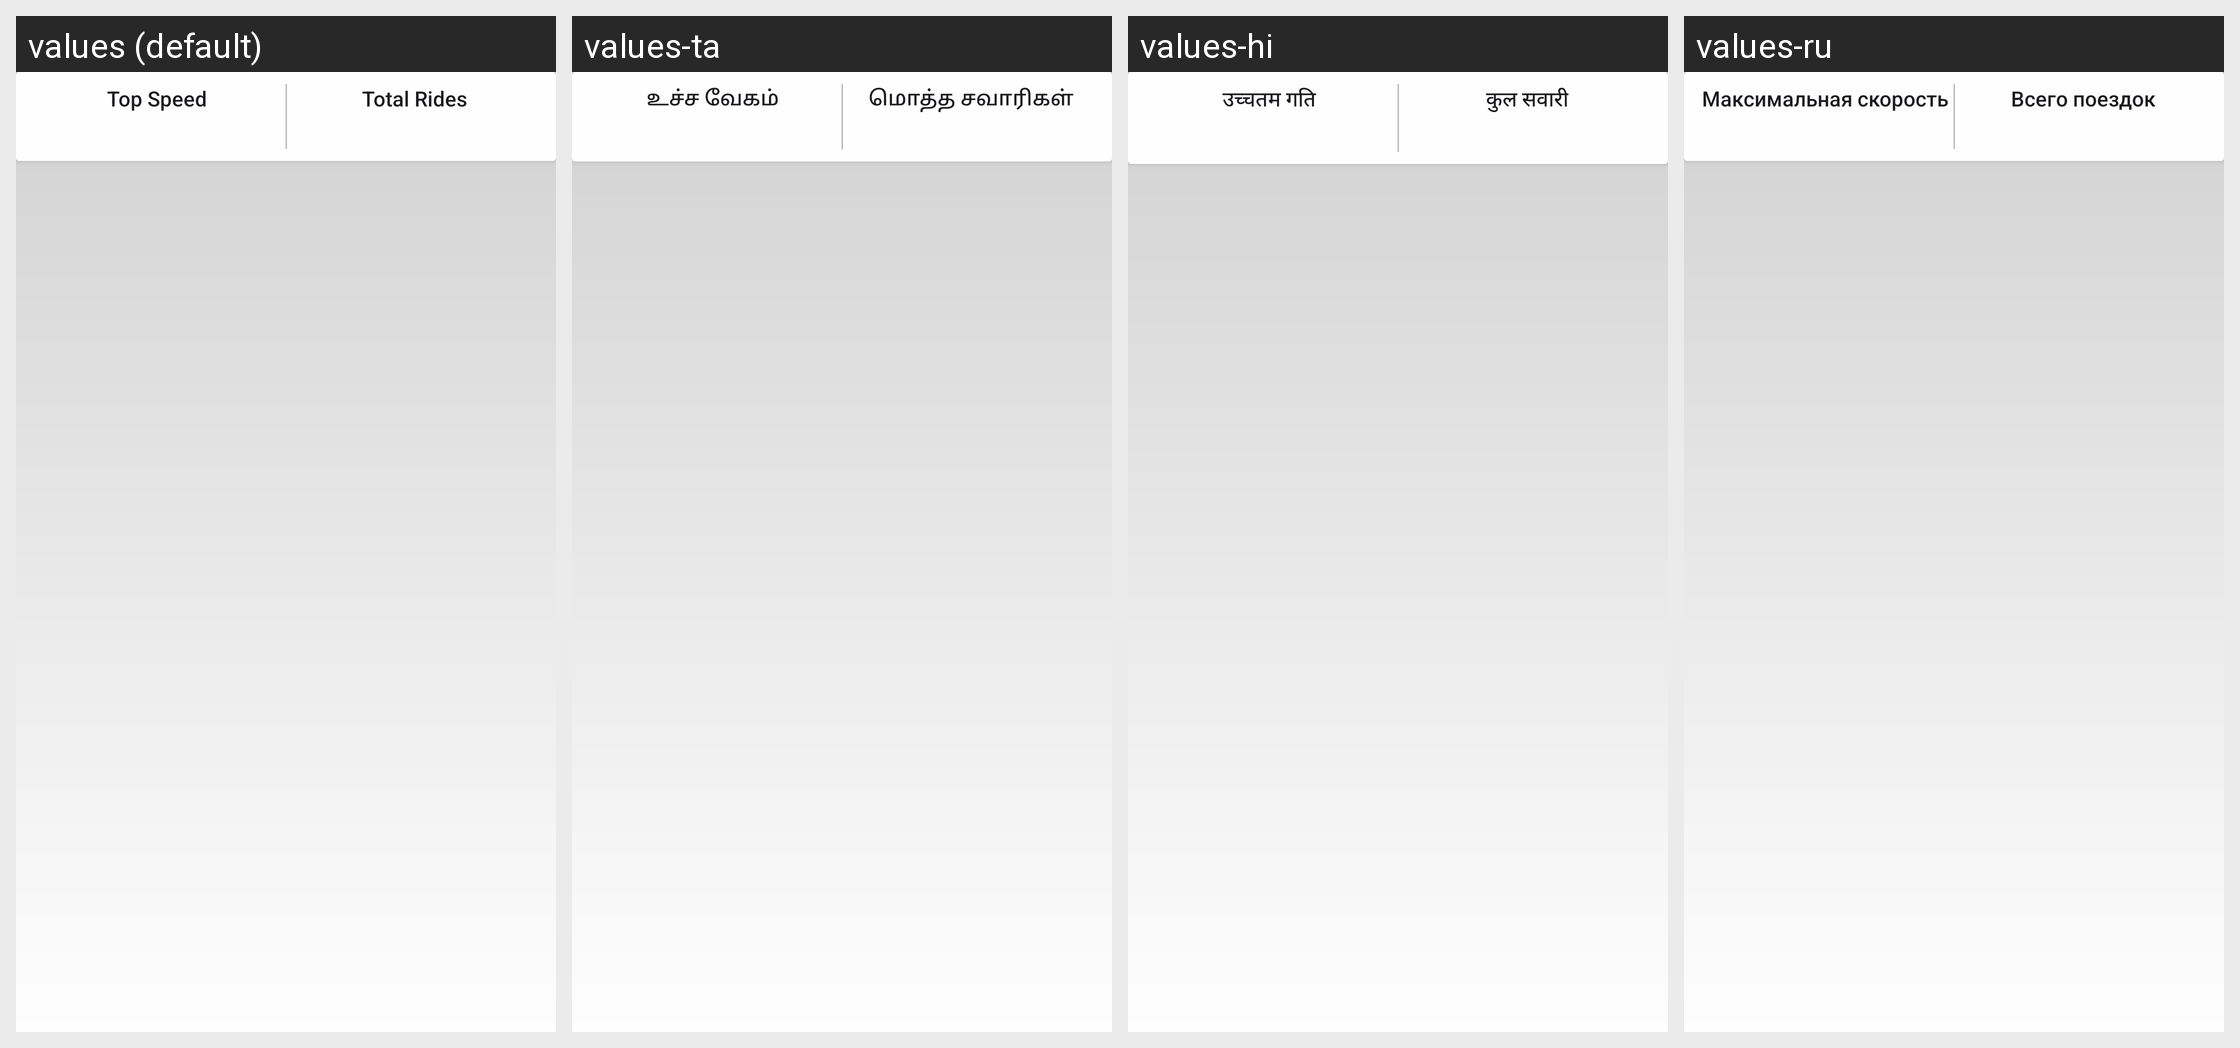

Locale-by-locale string values for the Android screen shown in this grid:
Android screen res/layout/fragment_my_drives.xml rendered under 4 locales, left to right: values (default), values-ta, values-hi, values-ru. Device: Nexus 5 (rendered at 1080×1920; each locale shown at half size, 540×960, under a caption strip naming it); theme AppTheme.
Other locales in the repository, not shown: values-es, values-in, values-it.
Strings drawn on this screen, with the default value and each locale's value (text and hints the layout hard-codes, and strings that could not be matched under every locale, appear in the picture but are not listed):

top_speed
  values: Top Speed
  values-ta: உச்ச வேகம்
  values-hi: उच्चतम गति
  values-ru: Максимальная скорость

total_rides
  values: Total Rides
  values-ta: மொத்த சவாரிகள்
  values-hi: कुल सवारी
  values-ru: Всего поездок
